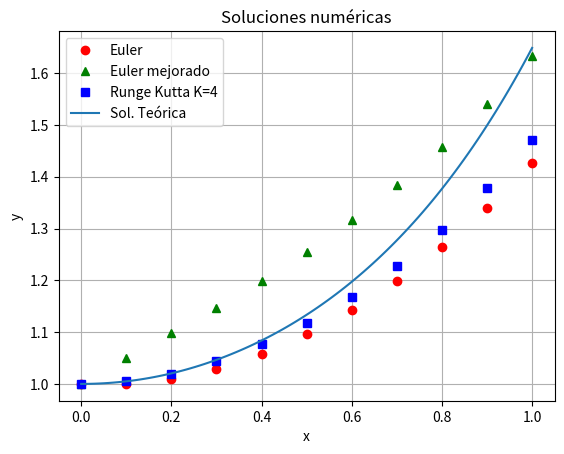

Recreate this plot in Python.
# -*- coding: utf-8 -*-
"""
Created on Wed Jun 11 19:55:56 2025

@author: tamar
"""

# Trabajo final:
    
# Crear una función que permita obtener la solución numérica de una ecuación 
# diferencial de 1er orden usando el método de Euler:
    
# Mejorar el método aplicando Euler Mejorado y Runge Kutta de orden 4

# Comparar gráfica y analíticamente las soluciones obtenidas y otras dadas 
# por paquetes o la solución exacta en el caso de que se tenga

# Entrega con archivos de prueba


import numpy as np
#import math

# Ingresar datos de la ecuación diferencial (PVI):    

# Ingresar valores iniciales(x0,y0) =
x0 = 0
y0 = 1
#x0 = float(input('Ingrese valor inicial x0:))
#y0 = float(input('Ingrese valor inicial y0:))

# Ingresar datos del paso y del x final:
x1 = 1
h = 0.1 # tiene que ser paso para que llegue en pasos enteros
#x1 = float(input('Ingrese valor final x1:))
#h = float(input('Ingrese el paso h:))


from sympy import symbols, sympify

# Definir las variables
x, y = symbols('x y')

# Ingresar función como texto
#entrada = input("Ingresa la función en x y y (por ejemplo: 2*x + y): ")
entrada = x**y
# Convertir el texto en expresión simbólica
f = sympify(entrada)



# Definir la función de la EDO: dy/dx = 2x+y
# Esto es sólo para comparar las aproximaciones con la sol teórica
# (si la hibiere)

def modelo(x, y):
    
    return x*y


   
    
# Función euler: 
def euler(x_inicial,y_inicial,x_final,paso):
    """
    Parameters
    ----------
    x_inicial : TYPE float
        DESCRIPTION. (variable independiente) tiempo inicial
    y_inicial : TYPE float
        DESCRIPTION. (variable dependiente) posición inicial de la y incógnita
    x_final : TYPE float
        DESCRIPTION.(variable independiente) tiempo final
    paso : TYPE float
        DESCRIPTION. longitud del paso por iteración

    Returns
    -------
    par (dupla) array (xi,yi) de la solución numérica del PVI 

    """
    total_pasos = int((x_final-x_inicial)/paso)+1
    print(total_pasos)
    par_xy = np.zeros((total_pasos,2))
    
    par_xy[0,0] += x_inicial
    par_xy[0,1] += y_inicial
    
    for i in range(1,total_pasos):
        par_xy[i,0] += x_inicial+ paso*i 
        par_xy[i,1] += par_xy[i-1,1]+f.subs({x: par_xy[i-1,0], y: par_xy[i-1,1]})*paso
    return par_xy

# Función euler mejorado: 
def eulermejorado(x_inicial,y_inicial,x_final,paso):
    """
    Parameters
    ----------
    x_inicial : TYPE float
        DESCRIPTION. (variable independiente) tiempo inicial
    y_inicial : TYPE float
        DESCRIPTION. (variable dependiente) posición inicial de la y incógnita
    x_final : TYPE float
        DESCRIPTION.(variable independiente) tiempo final
    paso : TYPE float
        DESCRIPTION. longitud del paso por iteración

    Returns
    -------
    par (dupla) array (xi,yi) de la solución numérica del PVI 

    """
    total_pasos = int((x_final-x_inicial)/paso)+1
    print(total_pasos)
    par = np.zeros((total_pasos,2))
    
    par[0,0] += x_inicial
    par[0,1] += y_inicial
    yi = 0
    b = 0
    
    for i in range(1,total_pasos):
        par[i,0] += x_inicial+ paso*i 
        yi = f.subs({x: par[i-1,0], y: par[i-1,1]})
        b = f.subs({x: par[i,0], y: yi})
        par[i,1] += par[i-1,1]+(f.subs({x: par[i-1,0], y: par[i-1,1]})+b)*paso/2
   
    return par

# Función Runge-Kutta:
def rungekutta(x_inicial,y_inicial,x_final,paso):
    """
    Parameters
    ----------
    x_inicial : TYPE float
        DESCRIPTION. (variable independiente) tiempo inicial
    y_inicial : TYPE float
        DESCRIPTION. (variable dependiente) posición inicial de la y incógnita
    x_final : TYPE float
        DESCRIPTION.(variable independiente) tiempo final
    paso : TYPE float
        DESCRIPTION. longitud del paso por iteración

    Returns
    -------
    par (dupla) array (xi,yi) de la solución numérica del PVI 

    """
    total_pasos = int((x_final-x_inicial)/paso)+1
    print(total_pasos)
    par_xy = np.zeros((total_pasos,2))
    
    par_xy[0,0] += x_inicial
    par_xy[0,1] += y_inicial
    
    for i in range(1,total_pasos):
        par_xy[i,0] += x_inicial+ paso*i 
        k1 = f.subs({x: par_xy[i-1,0], y: par_xy[i-1,1]})
        k2 = f.subs({x: par_xy[i-1,0]+paso/2, y: par_xy[i-1,1]+k1*paso/2})
        k3 = f.subs({x: par_xy[i-1,0]+paso/2, y: par_xy[i-1,1]+k2*paso/2})
        k4 = f.subs({x: par_xy[i-1,0]+paso, y: par_xy[i-1,1]+k3*paso})        
        par_xy[i,1] += par_xy[i-1,1]+(k1+2*k2+2*k3+k4)*paso/6
        
    return par_xy


# Llamar a la función Euler y calcular:    

pares_euler = euler(x0,y0,x1,h)

# Llamar a la función Euler mejorada y calcular:

pares_eulermejorado = eulermejorado(x0,y0,x1,h)

# Llamar a la función Runge Kutta y calcular:

pares_rungekutta = rungekutta(x0,y0,x1,h)

# Solución teórica (si la hubiera):    
    
from scipy.integrate import solve_ivp


# Condiciones iniciales: y(0) = 1
sol2 = solve_ivp(modelo, [x0, x1], [y0], t_eval=np.linspace(x0, x1, 100))

# Solución téorica muestreada sólo en los intervalos necesarios:
pasos_totales = int((x1-x0)/h)+1
sol3 = solve_ivp(modelo, [x0, x1], [y0], t_eval=np.linspace(x0, x1, pasos_totales))

s3 = np.array(sol3.y[0])


#sol = [4*math.exp(x0+h*i)-2*(x0+h*i)-2 for i in range(int((x1-x0)/h)+1)]
#s = np.array(sol)    
#sol_teo = s.reshape(1,int((x1-x0)/h+1))

 

import matplotlib.pyplot as plt

# Graficar todas las soluciones obtenidas en un mismo gráfico
    
    
plt.plot(pares_euler[:,0], pares_euler[:,1],'ro', label = 'Euler')
plt.plot(pares_eulermejorado[:,0],pares_eulermejorado[:,1],'g^', label = 'Euler mejorado')
plt.plot(pares_rungekutta[:,0],pares_rungekutta[:,1],'bs', label = 'Runge Kutta K=4')
#plt.plot(pares_euler[:,0], s,'r--', label = 'Sol. Teórica')
plt.plot(sol2.t, sol2.y[0], label = 'Sol. Teórica')
plt.ylabel('y')
plt.xlabel('x')
plt.title("Soluciones numéricas")
#plt.legend('emrt')
plt.legend()
plt.grid(True)       # Muestra la cuadrícula

# Mostrar el gráfico:
plt.show()



# Comparar soluciones con norma y cálculo del error:

from numpy import linalg as LA
# Para calcular la norma al cuadrado del vector error: 

error_euler = LA.norm(s3-np.array(pares_euler[:, 1]))**2
error_eulermejorado = LA.norm(s3-np.array(pares_eulermejorado[:, 1]))**2
error_rungekutta = LA.norm(s3-np.array(pares_rungekutta[:, 1]))**2

if (error_euler<error_eulermejorado) and (error_euler<error_rungekutta):
    print('El método que mejor aproxima es Euler con error', error_euler)
elif (error_eulermejorado< error_euler) and (error_eulermejorado<error_rungekutta):
    print('El método que mejor aproxima es Euler Mejorado con error', error_eulermejorado)
elif (error_rungekutta<error_euler) and (error_rungekutta<error_eulermejorado):
    print('El método que mejor aproxima es Runge Kutta con error', error_rungekutta)

    
# Armar tabla de datos comparativa con pandas:

import pandas as pd

d = {"x_i": pares_euler[:,0], "Sol. Teórica": s3, "Euler": pares_euler[:,1], "Euler Mejorado": pares_eulermejorado[:,1], "Runge-Kutta": pares_rungekutta[:,1]}

df =pd.DataFrame(d)

print(df)

# # Preguntar al usuario si quiere armar tabla de excel con valores:
    
# opcion = input('¿Quiere imprimir los datos en una tabla de excel? S/N: ') 
# # Nombre del archivo de Excel donde deseas almacenar los datos
# nombre_archivo = "datos.xlsx"


# if (opcion=="S"):
#     df.to_excel(nombre_archivo, index=False)
    
 
